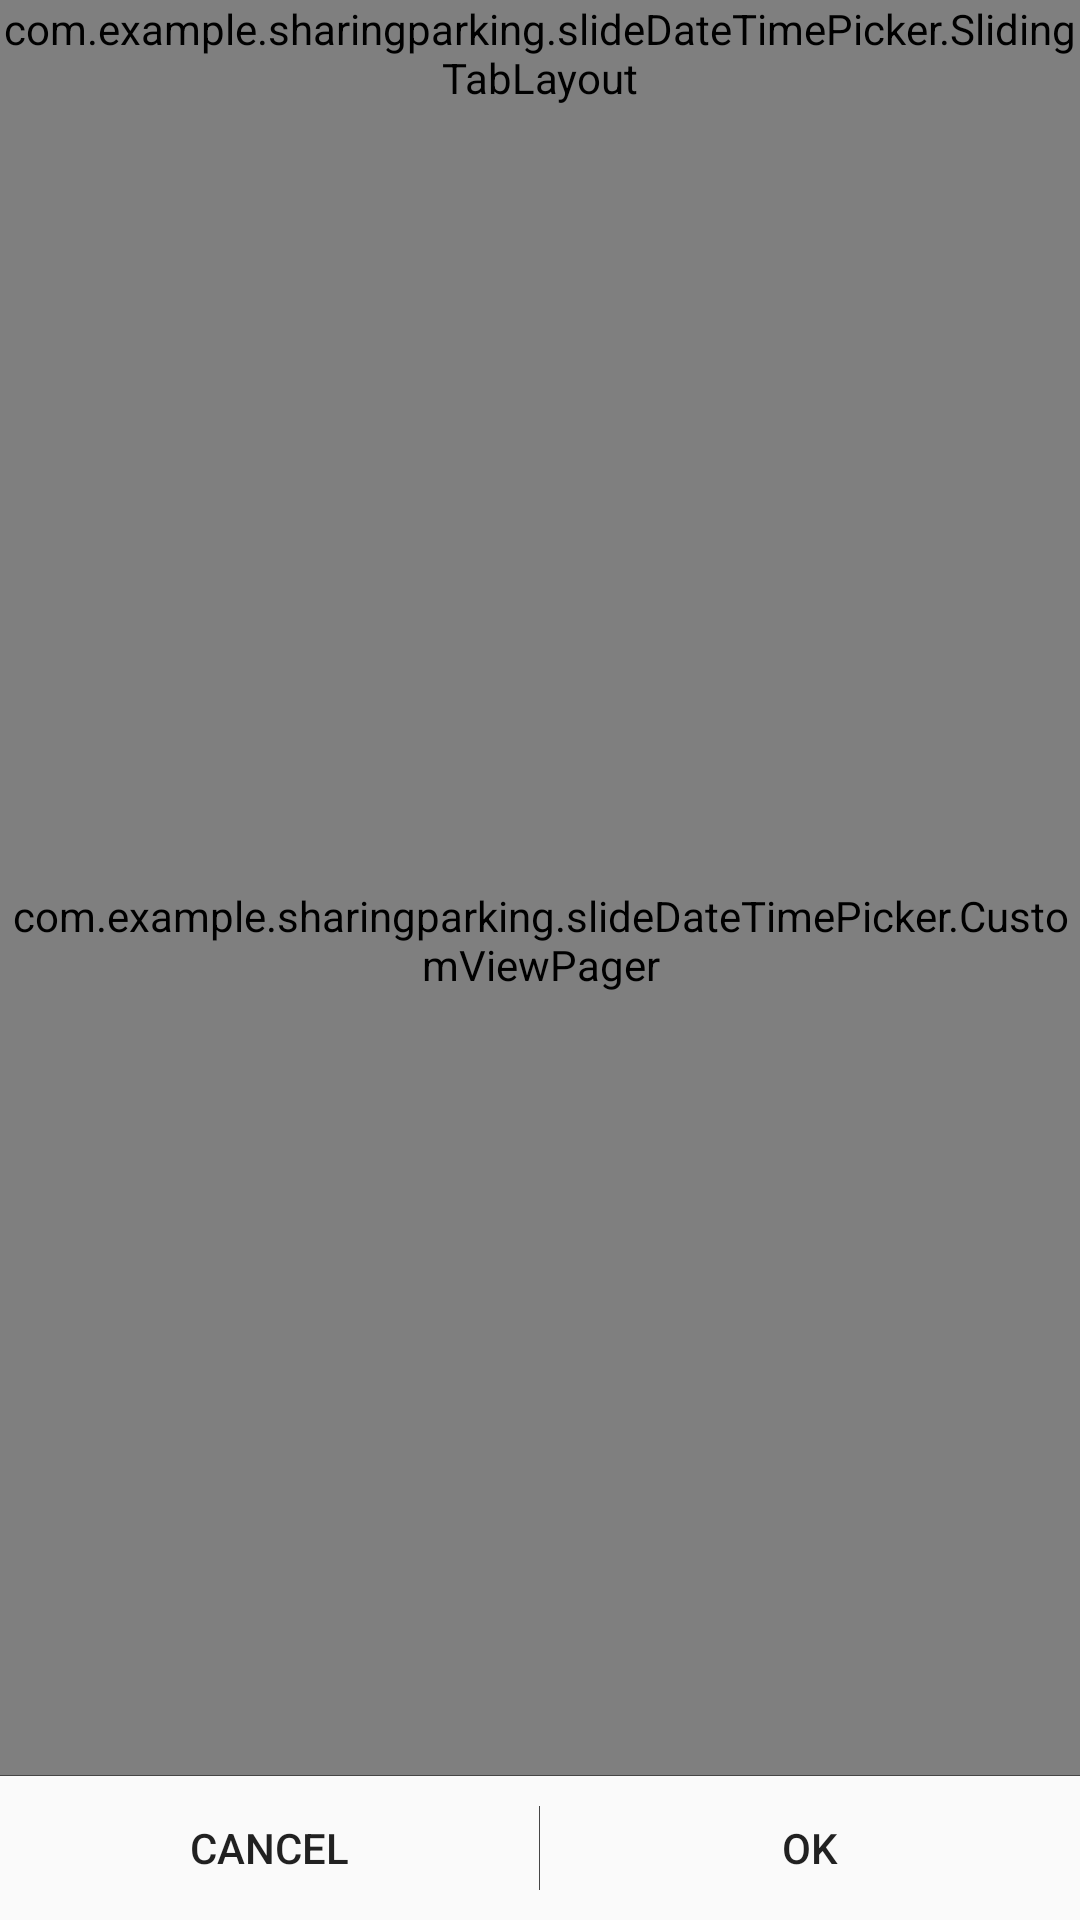

The Android layout XML behind this screen, and the referenced resources:
<!-- AndroidManifest.xml: application theme AppTheme -->
<!-- res/layout/slide_date_time_picker.xml -->
<?xml version="1.0" encoding="utf-8"?>
<LinearLayout
    xmlns:android="http://schemas.android.com/apk/res/android"
    android:layout_width="match_parent"
    android:layout_height="match_parent"
    android:orientation="vertical">

    <com.example.sharingparking.slideDateTimePicker.SlidingTabLayout
        android:id="@+id/slidingTabLayout"
        android:layout_width="match_parent"
        android:layout_height="wrap_content" />

    <com.example.sharingparking.slideDateTimePicker.CustomViewPager
        android:id="@+id/viewPager"
        android:layout_width="match_parent"
        android:layout_height="0dp"
        android:layout_weight="1" />

    

    <View
        android:id="@+id/buttonHorizontalDivider"
        android:layout_width="match_parent"
        android:layout_height="1px"
        android:background="@color/gray_holo_dark" />

    

    <LinearLayout
        android:layout_width="match_parent"
        android:layout_height="wrap_content"
        android:orientation="horizontal" >

        <Button
            android:id="@+id/cancelButton"
            style="?android:attr/borderlessButtonStyle"
            android:layout_width="0dp"
            android:layout_height="wrap_content"
            android:layout_weight="1"
            android:text="@android:string/cancel" />

        

        <View
            android:id="@+id/buttonVerticalDivider"
            android:layout_width="1px"
            android:layout_height="match_parent"
            android:layout_marginBottom="10dp"
            android:layout_marginTop="10dp"
            android:background="@color/gray_holo_dark" />

        <Button
            android:id="@+id/okButton"
            style="?android:attr/borderlessButtonStyle"
            android:layout_width="0dp"
            android:layout_height="wrap_content"
            android:layout_weight="1"
            android:text="@android:string/ok" />

    </LinearLayout>

</LinearLayout>
<!-- resources referenced by this layout -->
<resources>
  <item name="gray_holo_dark" type="color">#ff464646</item>
  <style name="AppTheme" parent="Theme.AppCompat.Light.NoActionBar">
          
          <item name="colorPrimary">@color/colorPrimary</item>
          <item name="colorPrimaryDark">@color/colorPrimaryDark</item>
          <item name="colorAccent">@color/colorAccent</item>
          <item name="android:windowContentTransitions">true</item>
      </style>
  <color name="colorPrimary">#3F51B5</color>
  <color name="colorPrimaryDark">#303F9F</color>
  <color name="colorAccent">#FF4081</color>
</resources>
